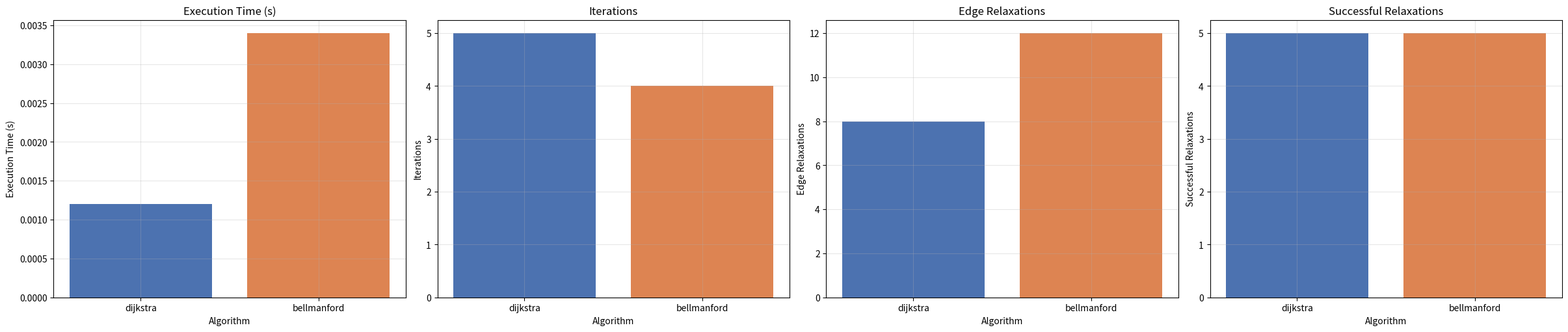
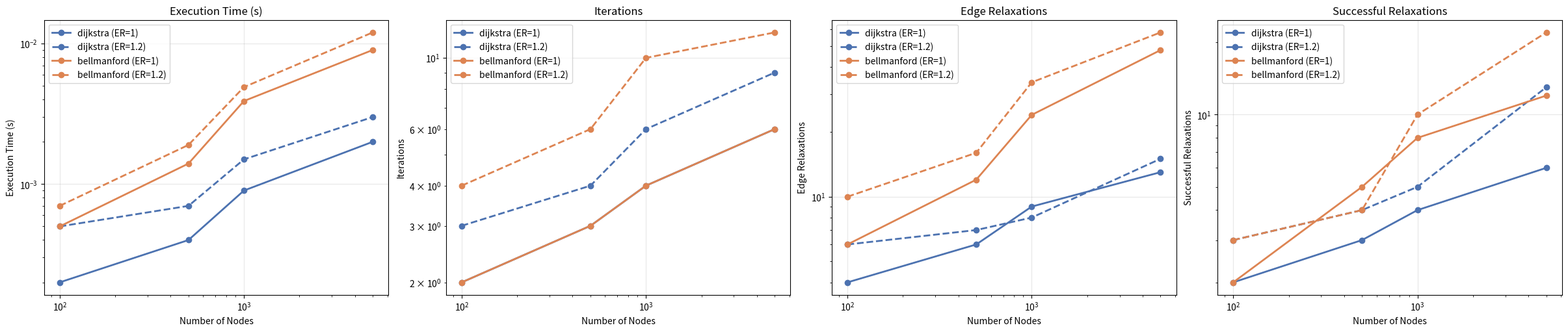

The script that saved these images, in order:
import numpy as np
import matplotlib.pyplot as plt

from math import ceil
from typing import Dict, Any, List, Optional


def plot_results(
    results: Dict[str, Dict[str, Any]],
    node_sizes: List[int],
    edge_ratios: List[float],
    save_path: Optional[str] = None,
    title: Optional[str] = None,
):
    if not results:
        raise ValueError("results must not be empty")

    alg_names = list(results.keys())
    if len(alg_names) > 3:
        colors = plt.cm.tab20(np.linspace(0, 1, len(alg_names)))
    else:
        colors = ["#4c72b0", "#dd8452", "#55a868"]

    metric_keys_order = [
        "run_sec_median",
        "iterations_median",
        "edge_relaxations_median",
        "successful_relaxations_median",
    ]

    metric_titles = [
        "Execution Time (s)",
        "Iterations",
        "Edge Relaxations",
        "Successful Relaxations",
    ]

    metrics = [m for m in metric_keys_order if any(m in results[a] for a in alg_names)]
    metric_titles = [
        metric_titles[i] for i, m in enumerate(metric_keys_order) if m in metrics
    ]
    n_metrics = len(metrics)

    n_rows = 1
    n_cols = ceil(n_metrics / n_rows)

    fig, axes = plt.subplots(
        n_rows, n_cols, figsize=(6 * n_cols, 5 * n_rows), constrained_layout=True
    )
    if title:
        fig.suptitle(title, fontsize=16)
    axes = np.array(axes).reshape(-1)

    markers = ["o", "s", "^", "D", "v", "P", "*", "X", "h", "8"]
    linestyles = ["-", "--", ":"]
    edge_styles = [(m, ls) for m in markers for ls in linestyles]

    for idx, metric in enumerate(metrics):
        ax = axes[idx]
        label = metric_titles[idx]

        for i, alg in enumerate(alg_names):
            vals_all_edge_ratios = results[alg].get(metric)

            if vals_all_edge_ratios is None:
                continue

            if isinstance(vals_all_edge_ratios, (int, float, bool)):
                ax.bar(alg, vals_all_edge_ratios, color=colors[i])
            else:
                if not isinstance(vals_all_edge_ratios[0], list):
                    vals_all_edge_ratios = [vals_all_edge_ratios]

                for er_idx, vals in enumerate(vals_all_edge_ratios):
                    if not vals:
                        continue
                    marker, linestyle = edge_styles[er_idx % len(edge_styles)]
                    label_suffix = (
                        f" (ER={edge_ratios[er_idx]})" if len(edge_ratios) > 1 else ""
                    )

                    ax.plot(
                        node_sizes[: len(vals)],
                        vals,
                        label=f"{alg}{label_suffix}",
                        marker=marker,
                        linestyle=linestyle,
                        color=colors[i],
                        linewidth=2,
                    )

        # Axis labels and title
        ax.set_xlabel("Number of Nodes" if len(node_sizes) > 1 else "Algorithm")
        ax.set_ylabel(label)
        ax.set_title(label)
        ax.grid(True, alpha=0.3)

        scale_run = any(
            isinstance(results[alg].get(metric, None), list)
            and (not isinstance(results[alg][metric], bool))
            for alg in alg_names
        )

        if scale_run:
            ax.legend()
            ax.set_yscale("log")
            ax.set_xscale("log")

    for k in range(n_metrics, len(axes)):
        axes[k].axis("off")

    if save_path:
        plt.savefig(save_path, dpi=300, bbox_inches="tight")
        print(f"Saved plot to {save_path}")
    else:
        plt.show()


if __name__ == "__main__":
    example_results = {
        "dijkstra": {
            "run_sec_median": 0.0012,
            "iterations_median": 5,
            "edge_relaxations_median": 8,
            "successful_relaxations_median": 5,
            "negative_cycle_detected": False,
        },
        "bellmanford": {
            "run_sec_median": 0.0034,
            "iterations_median": 4,
            "edge_relaxations_median": 12,
            "successful_relaxations_median": 5,
            "negative_cycle_detected": False,
        },
    }
    plot_results(example_results, node_sizes=[100], edge_ratios=[1])

    example_scaling = {
        "dijkstra": {
            "run_sec_median": [
                [0.0002, 0.0004, 0.0009, 0.002],
                [0.0005, 0.0007, 0.0015, 0.003],
            ],
            "iterations_median": [[2, 3, 4, 6], [3, 4, 6, 9]],
            "edge_relaxations_median": [[4, 6, 9, 13], [6, 7, 8, 15]],
            "successful_relaxations_median": [[2, 3, 4, 6], [3, 4, 5, 13]],
            "negative_cycle_detected": [
                [False, False, False, False],
                [False, False, False, False],
            ],
        },
        "bellmanford": {
            "run_sec_median": [
                [0.0005, 0.0014, 0.0039, 0.009],
                [0.0007, 0.0019, 0.0049, 0.012],
            ],
            "iterations_median": [[2, 3, 4, 6], [4, 6, 10, 12]],
            "edge_relaxations_median": [[6, 12, 24, 48], [10, 16, 34, 58]],
            "successful_relaxations_median": [[2, 5, 8, 12], [3, 4, 10, 22]],
            "negative_cycle_detected": [
                [False, False, False, False],
                [False, False, False, False],
            ],
        },
    }

    plot_results(
        example_scaling, node_sizes=[100, 500, 1_000, 5_000], edge_ratios=[1, 1.2]
    )
